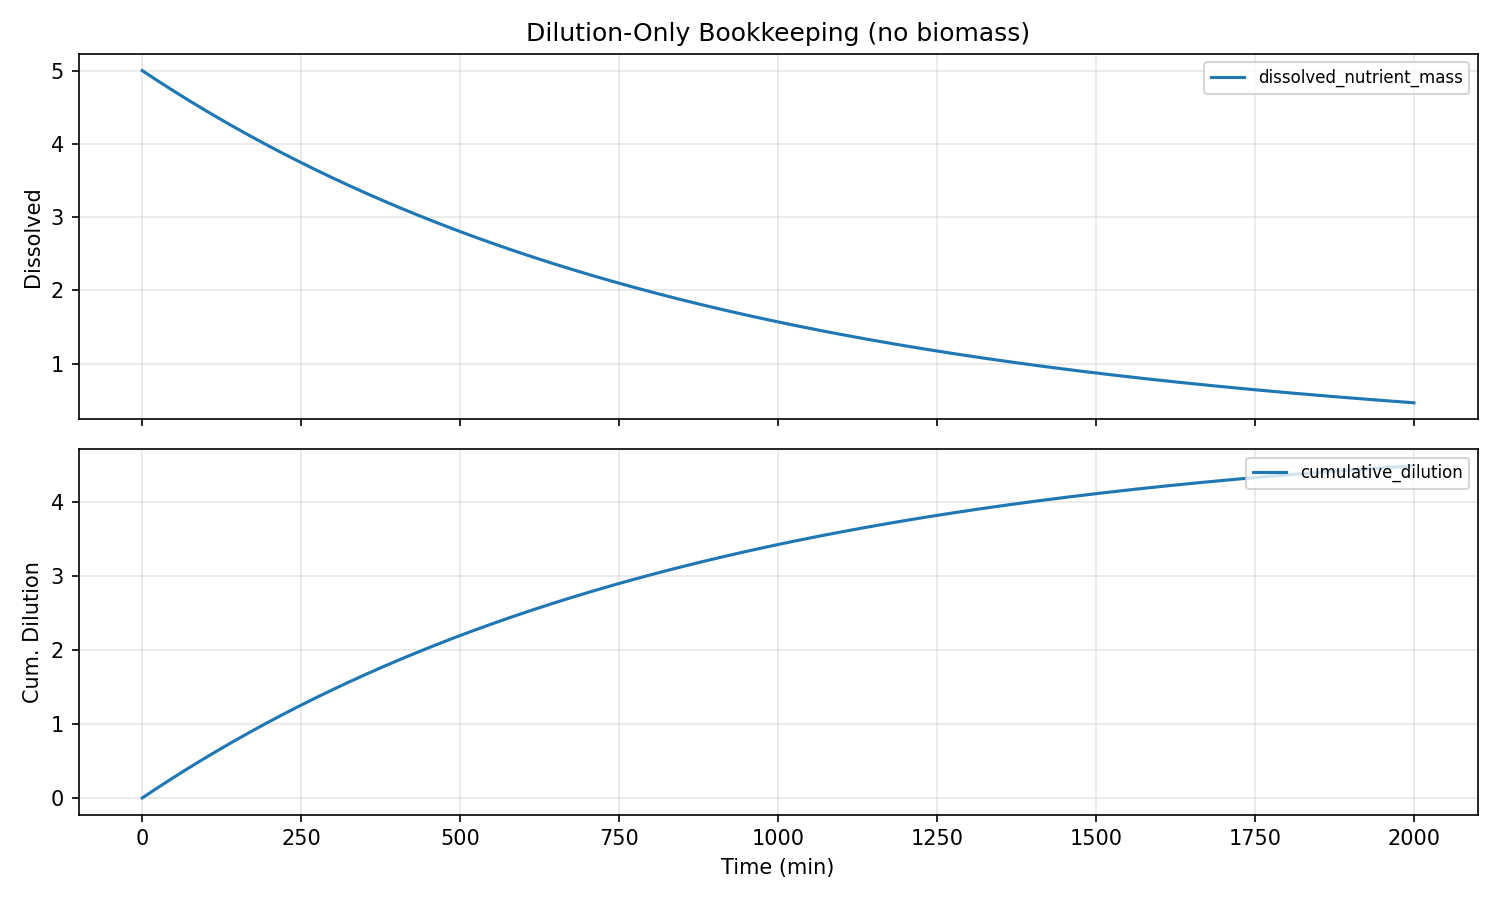

The table this chart was drawn from, first rows:
water_temp, ph, dissolved_oxygen, ambient_temp, prev_flowrate, prev_duration, time_since_last_dose, cumulative_nutrients, cumulative_dilution, step_index, dissolved_nutrient_mass, algae_biomass, internal_reserve, dead_biomass_pool, health_index, damage_index, ec, turbidity, pending_nutrients, time_min, flowrate, duration, total_mass
22.0, 7.2, 8.0, 22.0, 0.0, 0.0, 999.0, 0.0, 0.0, 0, 5.0, 0.001, 0.0, 0.0, 1.0, 0.0, 4.0, 0.0022, 0, 0.0, 0.0, 0.0, 5
22.0, 7.2, 8, 22.0, 0.0, 0.0, 1059, 0.0, 0.005784, 1, 4.994, 0.0009998, 2.8588090390787282e-06, 1.6483383840943847e-07, 0.9998, 0.0002, 3.995, 0.0022, 0, 1.0, 0.0, 0.0, 5
22.0, 7.2, 8, 22.0, 0.0, 0.0, 1119, 0.0, 0.01156, 2, 4.988, 0.0009997, 5.69852548479666e-06, 3.2998986803983475e-07, 0.9996, 0.0003944, 3.991, 0.0022, 0, 2.0, 0.0, 0.0, 5
22.0, 7.2, 8, 22.0, 0.0, 0.0, 1179, 0.0, 0.01733, 3, 4.983, 0.0009995, 8.51931233656184e-06, 4.954656660049696e-07, 0.9994, 0.0005852, 3.986, 0.0022, 0, 3.0, 0.0, 0.0, 5
22.0, 7.2, 8.001, 22.0, 0.0, 0.0, 1239, 0.0, 0.02309, 4, 4.977, 0.0009994, 1.1321325240161486e-05, 6.612588403607406e-07, 0.9992, 0.000773, 3.982, 0.0022, 0, 4.0, 0.0, 0.0, 5
22.0, 7.2, 8.001, 22.0, 0.0, 0.0, 1299, 0.0, 0.02885, 5, 4.971, 0.0009992, 1.410471728805181e-05, 8.27367029592792e-07, 0.999, 0.0009579, 3.977, 0.0022, 0, 5.0, 0.0, 0.0, 5
22.0, 7.2, 8.001, 22.0, 0.0, 0.0, 1359, 0.0, 0.0346, 6, 4.965, 0.0009991, 1.6869639707214925e-05, 9.937879022021237e-07, 0.9989, 0.00114, 3.972, 0.0022, 0, 6.0, 0.0, 0.0, 5
22.0, 7.2, 8.001, 22.0, 0.0, 0.0, 1419, 0.0, 0.04035, 7, 4.96, 0.000999, 1.961624215898454e-05, 1.1605191563404596e-06, 0.9987, 0.00132, 3.968, 0.0022, 0, 7.0, 0.0, 0.0, 5
22.0, 7.2, 8.001, 22.0, 0.0, 0.0, 1479, 0.0, 0.04608, 8, 4.954, 0.000999, 2.2344672907879474e-05, 1.3275585194754449e-06, 0.9985, 0.001497, 3.963, 0.0022, 0, 8.0, 0.0, 0.0, 5
22.0, 7.2, 8.001, 22.0, 0.0, 0.0, 1539, 0.0, 0.05181, 9, 4.948, 0.0009989, 2.505507893056298e-05, 1.4949037480761636e-06, 0.9983, 0.001673, 3.959, 0.002199, 0, 9.0, 0.0, 0.0, 5
22.0, 7.2, 8.001, 22.0, 0.0, 0.0, 1599, 0.0, 0.05754, 10, 4.942, 0.0009988, 2.774760599253177e-05, 1.6625526273135542e-06, 0.9982, 0.001846, 3.954, 0.002199, 0, 10.0, 0.0, 0.0, 5
22.0, 7.2, 8.002, 22.0, 0.0, 0.0, 1659, 0.0, 0.06325, 11, 4.937, 0.0009988, 3.042239870546238e-05, 1.8305029707726047e-06, 0.998, 0.002017, 3.949, 0.002199, 0, 11.0, 0.0, 0.0, 5
22.0, 7.2, 8.002, 22.0, 0.0, 0.0, 1719, 0.0, 0.06897, 12, 4.931, 0.0009988, 3.307960057206079e-05, 1.998752620174113e-06, 0.9978, 0.002186, 3.945, 0.002199, 0, 12.0, 0.0, 0.0, 5
22.0, 7.2, 8.002, 22.0, 0.0, 0.0, 1779, 0.0, 0.07467, 13, 4.925, 0.0009988, 3.5719354022373376e-05, 2.167299445104486e-06, 0.9976, 0.002353, 3.94, 0.002199, 0, 13.0, 0.0, 0.0, 5
22.0, 7.2, 8.002, 22.0, 0.0, 0.0, 1839, 0.0, 0.08037, 14, 4.92, 0.0009988, 3.8341800444003625e-05, 2.336141342752568e-06, 0.9975, 0.002518, 3.936, 0.002199, 0, 14.0, 0.0, 0.0, 5
22.0, 7.2, 8.002, 22.0, 0.0, 0.0, 1899, 0.0, 0.08606, 15, 4.914, 0.0009988, 4.094708020782502e-05, 2.505276237652525e-06, 0.9973, 0.002681, 3.931, 0.002199, 0, 15.0, 0.0, 0.0, 5
22.0, 7.2, 8.002, 22.0, 0.0, 0.0, 1959, 0.0, 0.09174, 16, 4.908, 0.0009988, 4.353533269026842e-05, 2.674702081432348e-06, 0.9972, 0.002843, 3.927, 0.002199, 0, 16.0, 0.0, 0.0, 5
22.0, 7.2, 8.003, 22.0, 0.0, 0.0, 2019, 0.0, 0.09742, 17, 4.903, 0.0009988, 4.6106696292941194e-05, 2.8444168525672554e-06, 0.997, 0.003002, 3.922, 0.002199, 0, 17.0, 0.0, 0.0, 5
22.0, 7.2, 8.003, 22.0, 0.0, 0.0, 2079, 0.0, 0.1031, 18, 4.897, 0.0009989, 4.8661308460125214e-05, 3.0144185561377876e-06, 0.9968, 0.00316, 3.917, 0.002199, 0, 18.0, 0.0, 0.0, 5
22.0, 7.2, 8.003, 22.0, 0.0, 0.0, 2139, 0.0, 0.1088, 19, 4.891, 0.000999, 5.119930569455873e-05, 3.184705223592049e-06, 0.9967, 0.003316, 3.913, 0.002199, 0, 19.0, 0.0, 0.0, 5
22.0, 7.2, 8.003, 22.0, 0.0, 0.0, 2199, 0.0, 0.1144, 20, 4.886, 0.0009991, 5.372082357180889e-05, 3.355274912511996e-06, 0.9965, 0.003471, 3.908, 0.002199, 0, 20.0, 0.0, 0.0, 5
22.0, 7.2, 8.003, 22.0, 0.0, 0.0, 2259, 0.0, 0.1201, 21, 4.88, 0.0009992, 5.6225996753470897e-05, 3.5261257063833767e-06, 0.9964, 0.003624, 3.904, 0.002199, 0, 21.0, 0.0, 0.0, 5
22.0, 7.2, 8.003, 22.0, 0.0, 0.0, 2319, 0.0, 0.1257, 22, 4.874, 0.0009993, 5.8714958999379034e-05, 3.697255714369233e-06, 0.9962, 0.003775, 3.899, 0.002199, 0, 22.0, 0.0, 0.0, 5
22.0, 7.2, 8.003, 22.0, 0.0, 0.0, 2379, 0.0, 0.1313, 23, 4.869, 0.0009994, 6.118784317897649e-05, 3.868663071086732e-06, 0.9961, 0.003924, 3.895, 0.002199, 0, 23.0, 0.0, 0.0, 5
22.0, 7.2, 8.004, 22.0, 0.0, 0.0, 2439, 0.0, 0.137, 24, 4.863, 0.0009995, 6.364478128196243e-05, 4.040345936387132e-06, 0.9959, 0.004072, 3.89, 0.002199, 0, 24.0, 0.0, 0.0, 5
22.0, 7.2, 8.004, 22.0, 0.0, 0.0, 2499, 0.0, 0.1426, 25, 4.857, 0.0009997, 6.608590442831273e-05, 4.212302495138789e-06, 0.9958, 0.004219, 3.886, 0.002199, 0, 25.0, 0.0, 0.0, 5
22.0, 7.199, 8.004, 22.0, 0.0, 0.0, 2559, 0.0, 0.1482, 26, 4.852, 0.0009998, 6.851134287775381e-05, 4.384530957013117e-06, 0.9956, 0.004364, 3.881, 0.002199, 0, 26.0, 0.0, 0.0, 5
22.0, 7.199, 8.004, 22.0, 0.0, 0.0, 2619, 0.0, 0.1538, 27, 4.846, 0.001, 7.092122603875533e-05, 4.557029556273265e-06, 0.9955, 0.004507, 3.877, 0.002199, 0, 27.0, 0.0, 0.0, 5
22.0, 7.199, 8.004, 22.0, 0.0, 0.0, 2679, 0.0, 0.1594, 28, 4.84, 0.001, 7.331568247709731e-05, 4.7297965515655324e-06, 0.9954, 0.004649, 3.872, 0.002199, 0, 28.0, 0.0, 0.0, 5
22.0, 7.199, 8.004, 22.0, 0.0, 0.0, 2739, 0.0, 0.165, 29, 4.835, 0.001, 7.569483992405806e-05, 4.9028302257134065e-06, 0.9952, 0.00479, 3.868, 0.002199, 0, 29.0, 0.0, 0.0, 5
22.0, 7.199, 8.004, 22.0, 0.0, 0.0, 2799, 0.0, 0.1706, 30, 4.829, 0.001001, 7.805882528426293e-05, 5.076128885514026e-06, 0.9951, 0.004929, 3.863, 0.002199, 0, 30.0, 0.0, 0.0, 5
22.0, 7.199, 8.005, 22.0, 0.0, 0.0, 2859, 0.0, 0.1762, 31, 4.824, 0.001001, 8.040776464322782e-05, 5.249690861537197e-06, 0.9949, 0.005067, 3.859, 0.002199, 0, 31.0, 0.0, 0.0, 5
22.0, 7.199, 8.005, 22.0, 0.0, 0.0, 2919, 0.0, 0.1818, 32, 4.818, 0.001001, 8.274178327462688e-05, 5.423514507926666e-06, 0.9948, 0.005203, 3.854, 0.002199, 0, 32.0, 0.0, 0.0, 5
22.0, 7.199, 8.005, 22.0, 0.0, 0.0, 2979, 0.0, 0.1874, 33, 4.813, 0.001001, 8.506100564730969e-05, 5.597598202203767e-06, 0.9947, 0.005338, 3.85, 0.002199, 0, 33.0, 0.0, 0.0, 5
22.0, 7.199, 8.005, 22.0, 0.0, 0.0, 3039, 0.0, 0.1929, 34, 4.807, 0.001002, 8.736555543209054e-05, 5.771940345073275e-06, 0.9945, 0.005472, 3.846, 0.0022, 0, 34.0, 0.0, 0.0, 5
22.0, 7.199, 8.005, 22.0, 0.0, 0.0, 3099, 0.0, 0.1985, 35, 4.801, 0.001002, 8.965555550832877e-05, 5.9465393602314435e-06, 0.9944, 0.005604, 3.841, 0.0022, 0, 35.0, 0.0, 0.0, 5
22.0, 7.199, 8.005, 22.0, 0.0, 0.0, 3159, 0.0, 0.2041, 36, 4.796, 0.001002, 9.193112797031773e-05, 6.12139369417618e-06, 0.9943, 0.005735, 3.837, 0.0022, 0, 36.0, 0.0, 0.0, 5
22.0, 7.199, 8.006, 22.0, 0.0, 0.0, 3219, 0.0, 0.2096, 37, 4.79, 0.001002, 9.419239413349724e-05, 6.296501816019327e-06, 0.9941, 0.005864, 3.832, 0.0022, 0, 37.0, 0.0, 0.0, 5
22.0, 7.199, 8.006, 22.0, 0.0, 0.0, 3279, 0.0, 0.2151, 38, 4.785, 0.001003, 9.643947454050317e-05, 6.471862217300897e-06, 0.994, 0.005993, 3.828, 0.002201, 0, 38.0, 0.0, 0.0, 5
22.0, 7.199, 8.006, 22.0, 0.0, 0.0, 3339, 0.0, 0.2207, 39, 4.779, 0.001003, 9.867248896706614e-05, 6.647473411805349e-06, 0.9939, 0.00612, 3.823, 0.002201, 0, 39.0, 0.0, 0.0, 5
22.0, 7.199, 8.006, 22.0, 0.0, 0.0, 3399, 0.0, 0.2262, 40, 4.774, 0.001003, 0.0001009, 6.823333935379803e-06, 0.9938, 0.006245, 3.819, 0.002201, 0, 40.0, 0.0, 0.0, 5
22.0, 7.199, 8.006, 22.0, 0.0, 0.0, 3459, 0.0, 0.2317, 41, 4.768, 0.001004, 0.0001031, 6.999442345754176e-06, 0.9936, 0.00637, 3.815, 0.002202, 0, 41.0, 0.0, 0.0, 5
22.0, 7.199, 8.006, 22.0, 0.0, 0.0, 3519, 0.0, 0.2372, 42, 4.763, 0.001004, 0.0001053, 7.17579722236319e-06, 0.9935, 0.006493, 3.81, 0.002202, 0, 42.0, 0.0, 0.0, 5
22.0, 7.199, 8.006, 22.0, 0.0, 0.0, 3579, 0.0, 0.2428, 43, 4.757, 0.001005, 0.0001075, 7.3523971661701005e-06, 0.9934, 0.006615, 3.806, 0.002202, 0, 43.0, 0.0, 0.0, 5
22.0, 7.199, 8.007, 22.0, 0.0, 0.0, 3639, 0.0, 0.2483, 44, 4.752, 0.001005, 0.0001096, 7.529240799492418e-06, 0.9933, 0.006736, 3.801, 0.002203, 0, 44.0, 0.0, 0.0, 5
22.0, 7.199, 8.007, 22.0, 0.0, 0.0, 3699, 0.0, 0.2538, 45, 4.746, 0.001005, 0.0001118, 7.706326765829227e-06, 0.9931, 0.006855, 3.797, 0.002203, 0, 45.0, 0.0, 0.0, 5
22.0, 7.199, 8.007, 22.0, 0.0, 0.0, 3759, 0.0, 0.2592, 46, 4.741, 0.001006, 0.0001139, 7.88365372969034e-06, 0.993, 0.006974, 3.793, 0.002203, 0, 46.0, 0.0, 0.0, 5
22.0, 7.199, 8.007, 22.0, 0.0, 0.0, 3819, 0.0, 0.2647, 47, 4.735, 0.001006, 0.000116, 8.06122037642712e-06, 0.9929, 0.007091, 3.788, 0.002204, 0, 47.0, 0.0, 0.0, 5
22.0, 7.199, 8.007, 22.0, 0.0, 0.0, 3879, 0.0, 0.2702, 48, 4.73, 0.001007, 0.0001182, 8.239025412064973e-06, 0.9928, 0.007207, 3.784, 0.002204, 0, 48.0, 0.0, 0.0, 5
22.0, 7.199, 8.007, 22.0, 0.0, 0.0, 3939, 0.0, 0.2757, 49, 4.724, 0.001007, 0.0001203, 8.417067563137489e-06, 0.9927, 0.007322, 3.779, 0.002205, 0, 49.0, 0.0, 0.0, 5
22.0, 7.199, 8.007, 22.0, 0.0, 0.0, 3999, 0.0, 0.2811, 50, 4.719, 0.001008, 0.0001223, 8.595345576522254e-06, 0.9926, 0.007435, 3.775, 0.002205, 0, 50.0, 0.0, 0.0, 5
22.0, 7.199, 8.008, 22.0, 0.0, 0.0, 4059, 0.0, 0.2866, 51, 4.713, 0.001008, 0.0001244, 8.7738582192782e-06, 0.9925, 0.007548, 3.771, 0.002206, 0, 51.0, 0.0, 0.0, 5
22.0, 7.199, 8.008, 22.0, 0.0, 0.0, 4119, 0.0, 0.292, 52, 4.708, 0.001009, 0.0001265, 8.952604278484559e-06, 0.9923, 0.007659, 3.766, 0.002207, 0, 52.0, 0.0, 0.0, 5
22.0, 7.199, 8.008, 22.0, 0.0, 0.0, 4179, 0.0, 0.2975, 53, 4.702, 0.001009, 0.0001285, 9.131582561081348e-06, 0.9922, 0.00777, 3.762, 0.002207, 0, 53.0, 0.0, 0.0, 5
22.0, 7.199, 8.008, 22.0, 0.0, 0.0, 4239, 0.0, 0.3029, 54, 4.697, 0.00101, 0.0001306, 9.310791893711484e-06, 0.9921, 0.007879, 3.758, 0.002208, 0, 54.0, 0.0, 0.0, 5
22.0, 7.199, 8.008, 22.0, 0.0, 0.0, 4299, 0.0, 0.3084, 55, 4.691, 0.00101, 0.0001326, 9.49023112256418e-06, 0.992, 0.007987, 3.753, 0.002208, 0, 55.0, 0.0, 0.0, 5
22.0, 7.199, 8.008, 22.0, 0.0, 0.0, 4359, 0.0, 0.3138, 56, 4.686, 0.001011, 0.0001346, 9.669899113220103e-06, 0.9919, 0.008094, 3.749, 0.002209, 0, 56.0, 0.0, 0.0, 5
22.0, 7.199, 8.008, 22.0, 0.0, 0.0, 4419, 0.0, 0.3192, 57, 4.681, 0.001011, 0.0001366, 9.84979475049781e-06, 0.9918, 0.008199, 3.745, 0.00221, 0, 57.0, 0.0, 0.0, 5
22.0, 7.199, 8.009, 22.0, 0.0, 0.0, 4479, 0.0, 0.3246, 58, 4.675, 0.001012, 0.0001386, 1.002991693830165e-05, 0.9917, 0.008304, 3.74, 0.00221, 0, 58.0, 0.0, 0.0, 5
22.0, 7.199, 8.009, 22.0, 0.0, 0.0, 4539, 0.0, 0.33, 59, 4.67, 0.001012, 0.0001406, 1.0210264599471162e-05, 0.9916, 0.008408, 3.736, 0.002211, 0, 59.0, 0.0, 0.0, 5
... 1,941 more rows
